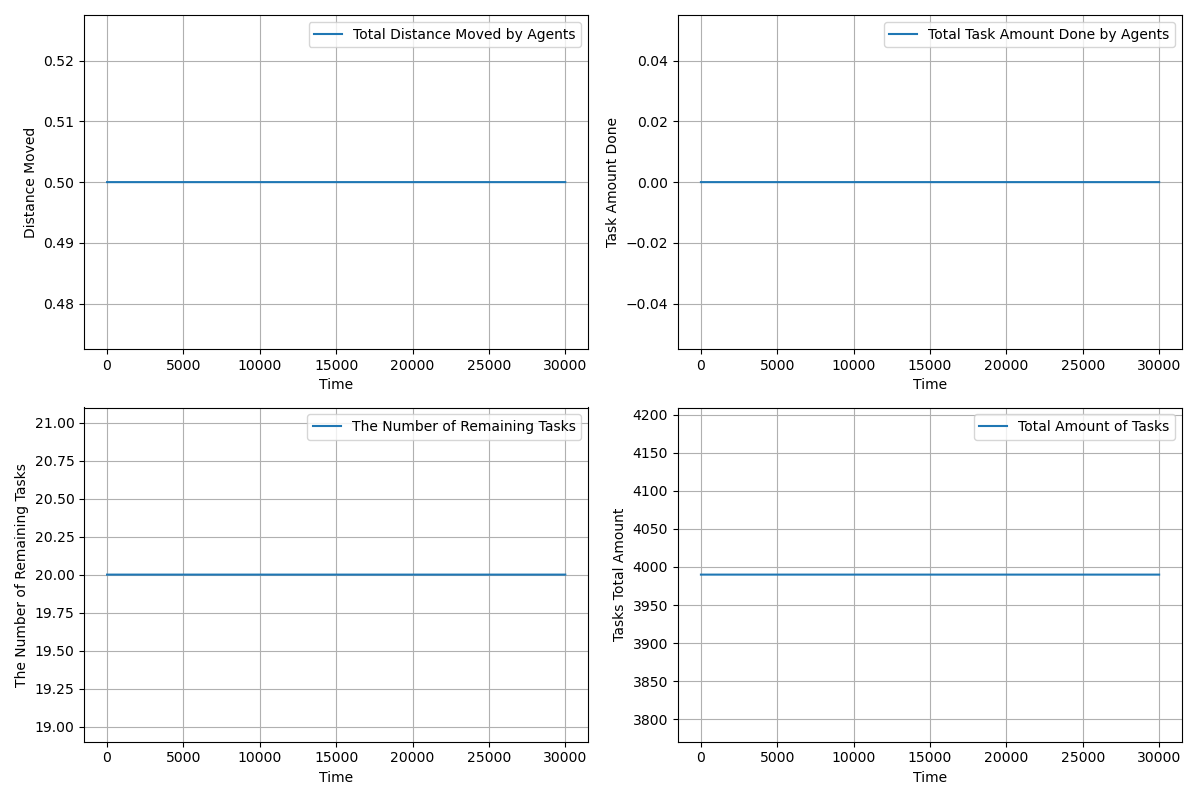

Values plotted in this chart, from the file beside it:
time, agents_total_distance_moved, agents_total_task_amount_done, completed_tasks, remaining_tasks, tasks_total_amount_left
1.0, 0.5, 0.0, 0, 20, 3990
2.0, 0.5, 0.0, 0, 20, 3990
3.0, 0.5, 0.0, 0, 20, 3990
4.0, 0.5, 0.0, 0, 20, 3990
5.0, 0.5, 0.0, 0, 20, 3990
6.0, 0.5, 0.0, 0, 20, 3990
7.0, 0.5, 0.0, 0, 20, 3990
8.0, 0.5, 0.0, 0, 20, 3990
9.0, 0.5, 0.0, 0, 20, 3990
10.0, 0.5, 0.0, 0, 20, 3990
11.0, 0.5, 0.0, 0, 20, 3990
12.0, 0.5, 0.0, 0, 20, 3990
13.0, 0.5, 0.0, 0, 20, 3990
14.0, 0.5, 0.0, 0, 20, 3990
15.0, 0.5, 0.0, 0, 20, 3990
16.0, 0.5, 0.0, 0, 20, 3990
17.0, 0.5, 0.0, 0, 20, 3990
18.0, 0.5, 0.0, 0, 20, 3990
19.0, 0.5, 0.0, 0, 20, 3990
20.0, 0.5, 0.0, 0, 20, 3990
21.0, 0.5, 0.0, 0, 20, 3990
22.0, 0.5, 0.0, 0, 20, 3990
23.0, 0.5, 0.0, 0, 20, 3990
24.0, 0.5, 0.0, 0, 20, 3990
25.0, 0.5, 0.0, 0, 20, 3990
26.0, 0.5, 0.0, 0, 20, 3990
27.0, 0.5, 0.0, 0, 20, 3990
28.0, 0.5, 0.0, 0, 20, 3990
29.0, 0.5, 0.0, 0, 20, 3990
30.0, 0.5, 0.0, 0, 20, 3990
31.0, 0.5, 0.0, 0, 20, 3990
32.0, 0.5, 0.0, 0, 20, 3990
33.0, 0.5, 0.0, 0, 20, 3990
34.0, 0.5, 0.0, 0, 20, 3990
35.0, 0.5, 0.0, 0, 20, 3990
36.0, 0.5, 0.0, 0, 20, 3990
37.0, 0.5, 0.0, 0, 20, 3990
38.0, 0.5, 0.0, 0, 20, 3990
39.0, 0.5, 0.0, 0, 20, 3990
40.0, 0.5, 0.0, 0, 20, 3990
41.0, 0.5, 0.0, 0, 20, 3990
42.0, 0.5, 0.0, 0, 20, 3990
43.0, 0.5, 0.0, 0, 20, 3990
44.0, 0.5, 0.0, 0, 20, 3990
45.0, 0.5, 0.0, 0, 20, 3990
46.0, 0.5, 0.0, 0, 20, 3990
47.0, 0.5, 0.0, 0, 20, 3990
48.0, 0.5, 0.0, 0, 20, 3990
49.0, 0.5, 0.0, 0, 20, 3990
50.0, 0.5, 0.0, 0, 20, 3990
51.0, 0.5, 0.0, 0, 20, 3990
52.0, 0.5, 0.0, 0, 20, 3990
53.0, 0.5, 0.0, 0, 20, 3990
54.0, 0.5, 0.0, 0, 20, 3990
55.0, 0.5, 0.0, 0, 20, 3990
56.0, 0.5, 0.0, 0, 20, 3990
57.0, 0.5, 0.0, 0, 20, 3990
58.0, 0.5, 0.0, 0, 20, 3990
59.0, 0.5, 0.0, 0, 20, 3990
60.0, 0.5, 0.0, 0, 20, 3990
... 29,941 more rows
